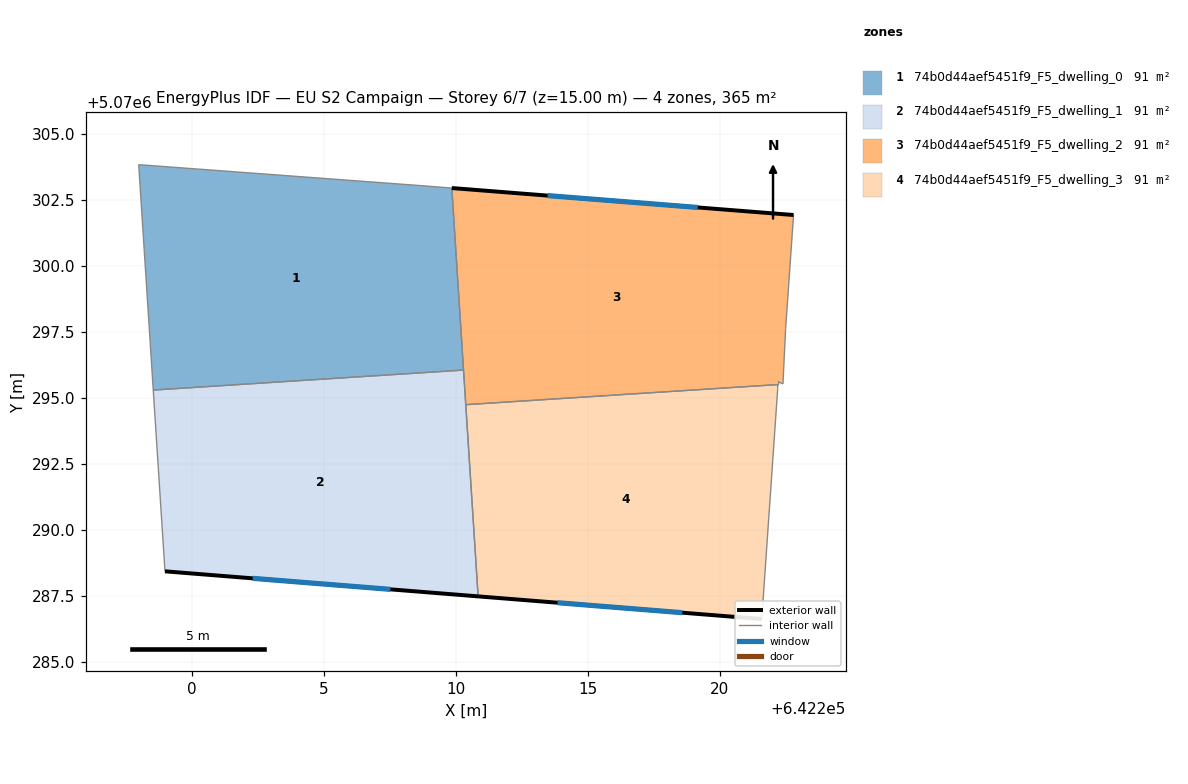
=== STOREY PLAN SPEC (per zone: floor XY polygon, exterior-wall plan segments, windows/doors) ===
zone 1: 74b0d44aef5451f9_F5_dwelling_0  (91.2 m²)
  floor: (642210.29, 5070296.06) (642209.84, 5070302.96) (642208.78, 5070303.04) (642197.98, 5070303.84) (642198.53, 5070295.30)
  interior walls: 5
zone 2: 74b0d44aef5451f9_F5_dwelling_1  (91.2 m²)
  floor: (642210.84, 5070287.48) (642210.29, 5070296.06) (642198.53, 5070295.30) (642198.97, 5070288.43)
  exterior wall: (642210.84, 5070287.48) – (642198.97, 5070288.43)  [11.9 m]
    window: (642207.51, 5070287.75) – (642202.30, 5070288.17)  [6.9 m²]
  interior walls: 4
zone 3: 74b0d44aef5451f9_F5_dwelling_2  (91.2 m²)
  floor: (642222.39, 5070295.53) (642222.49, 5070297.63) (642222.79, 5070301.94) (642209.84, 5070302.96) (642210.37, 5070294.75) (642222.19, 5070295.51) (642222.19, 5070295.63)
  exterior wall: (642209.84, 5070302.96) – (642222.79, 5070301.94)  [13.0 m]
    window: (642213.47, 5070302.67) – (642219.16, 5070302.22)  [7.5 m²]
  interior walls: 7
zone 4: 74b0d44aef5451f9_F5_dwelling_3  (91.2 m²)
  floor: (642221.59, 5070286.62) (642222.19, 5070295.33) (642222.19, 5070295.51) (642210.37, 5070294.75) (642210.84, 5070287.48)
  exterior wall: (642221.59, 5070286.62) – (642210.84, 5070287.48)  [10.8 m]
    window: (642218.58, 5070286.87) – (642213.85, 5070287.24)  [6.3 m²]
  interior walls: 4

=== DERIVED (storey summary) ===
Building: EU S2 Campaign
Storey: 6 of 7  (floor level z = 15.00 m)
Storey gross floor area: 364.7 m²
Zones on this storey: 4
  - 74b0d44aef5451f9_F5_dwelling_0: floor 91.2 m²
  - 74b0d44aef5451f9_F5_dwelling_1: floor 91.2 m²; exterior wall 11.9 m (35.7 m²); 1 window(s) 6.9 m²; WWR 19.3%
  - 74b0d44aef5451f9_F5_dwelling_2: floor 91.2 m²; exterior wall 13.0 m (39.0 m²); 1 window(s) 7.5 m²; WWR 19.3%
  - 74b0d44aef5451f9_F5_dwelling_3: floor 91.2 m²; exterior wall 10.8 m (32.3 m²); 1 window(s) 6.3 m²; WWR 19.3%
Zone adjacency (shared interzone walls):
  - 74b0d44aef5451f9_F5_dwelling_0 ↔ 74b0d44aef5451f9_F5_dwelling_1
  - 74b0d44aef5451f9_F5_dwelling_0 ↔ 74b0d44aef5451f9_F5_dwelling_2
  - 74b0d44aef5451f9_F5_dwelling_1 ↔ 74b0d44aef5451f9_F5_dwelling_2
  - 74b0d44aef5451f9_F5_dwelling_1 ↔ 74b0d44aef5451f9_F5_dwelling_3
  - 74b0d44aef5451f9_F5_dwelling_2 ↔ 74b0d44aef5451f9_F5_dwelling_3